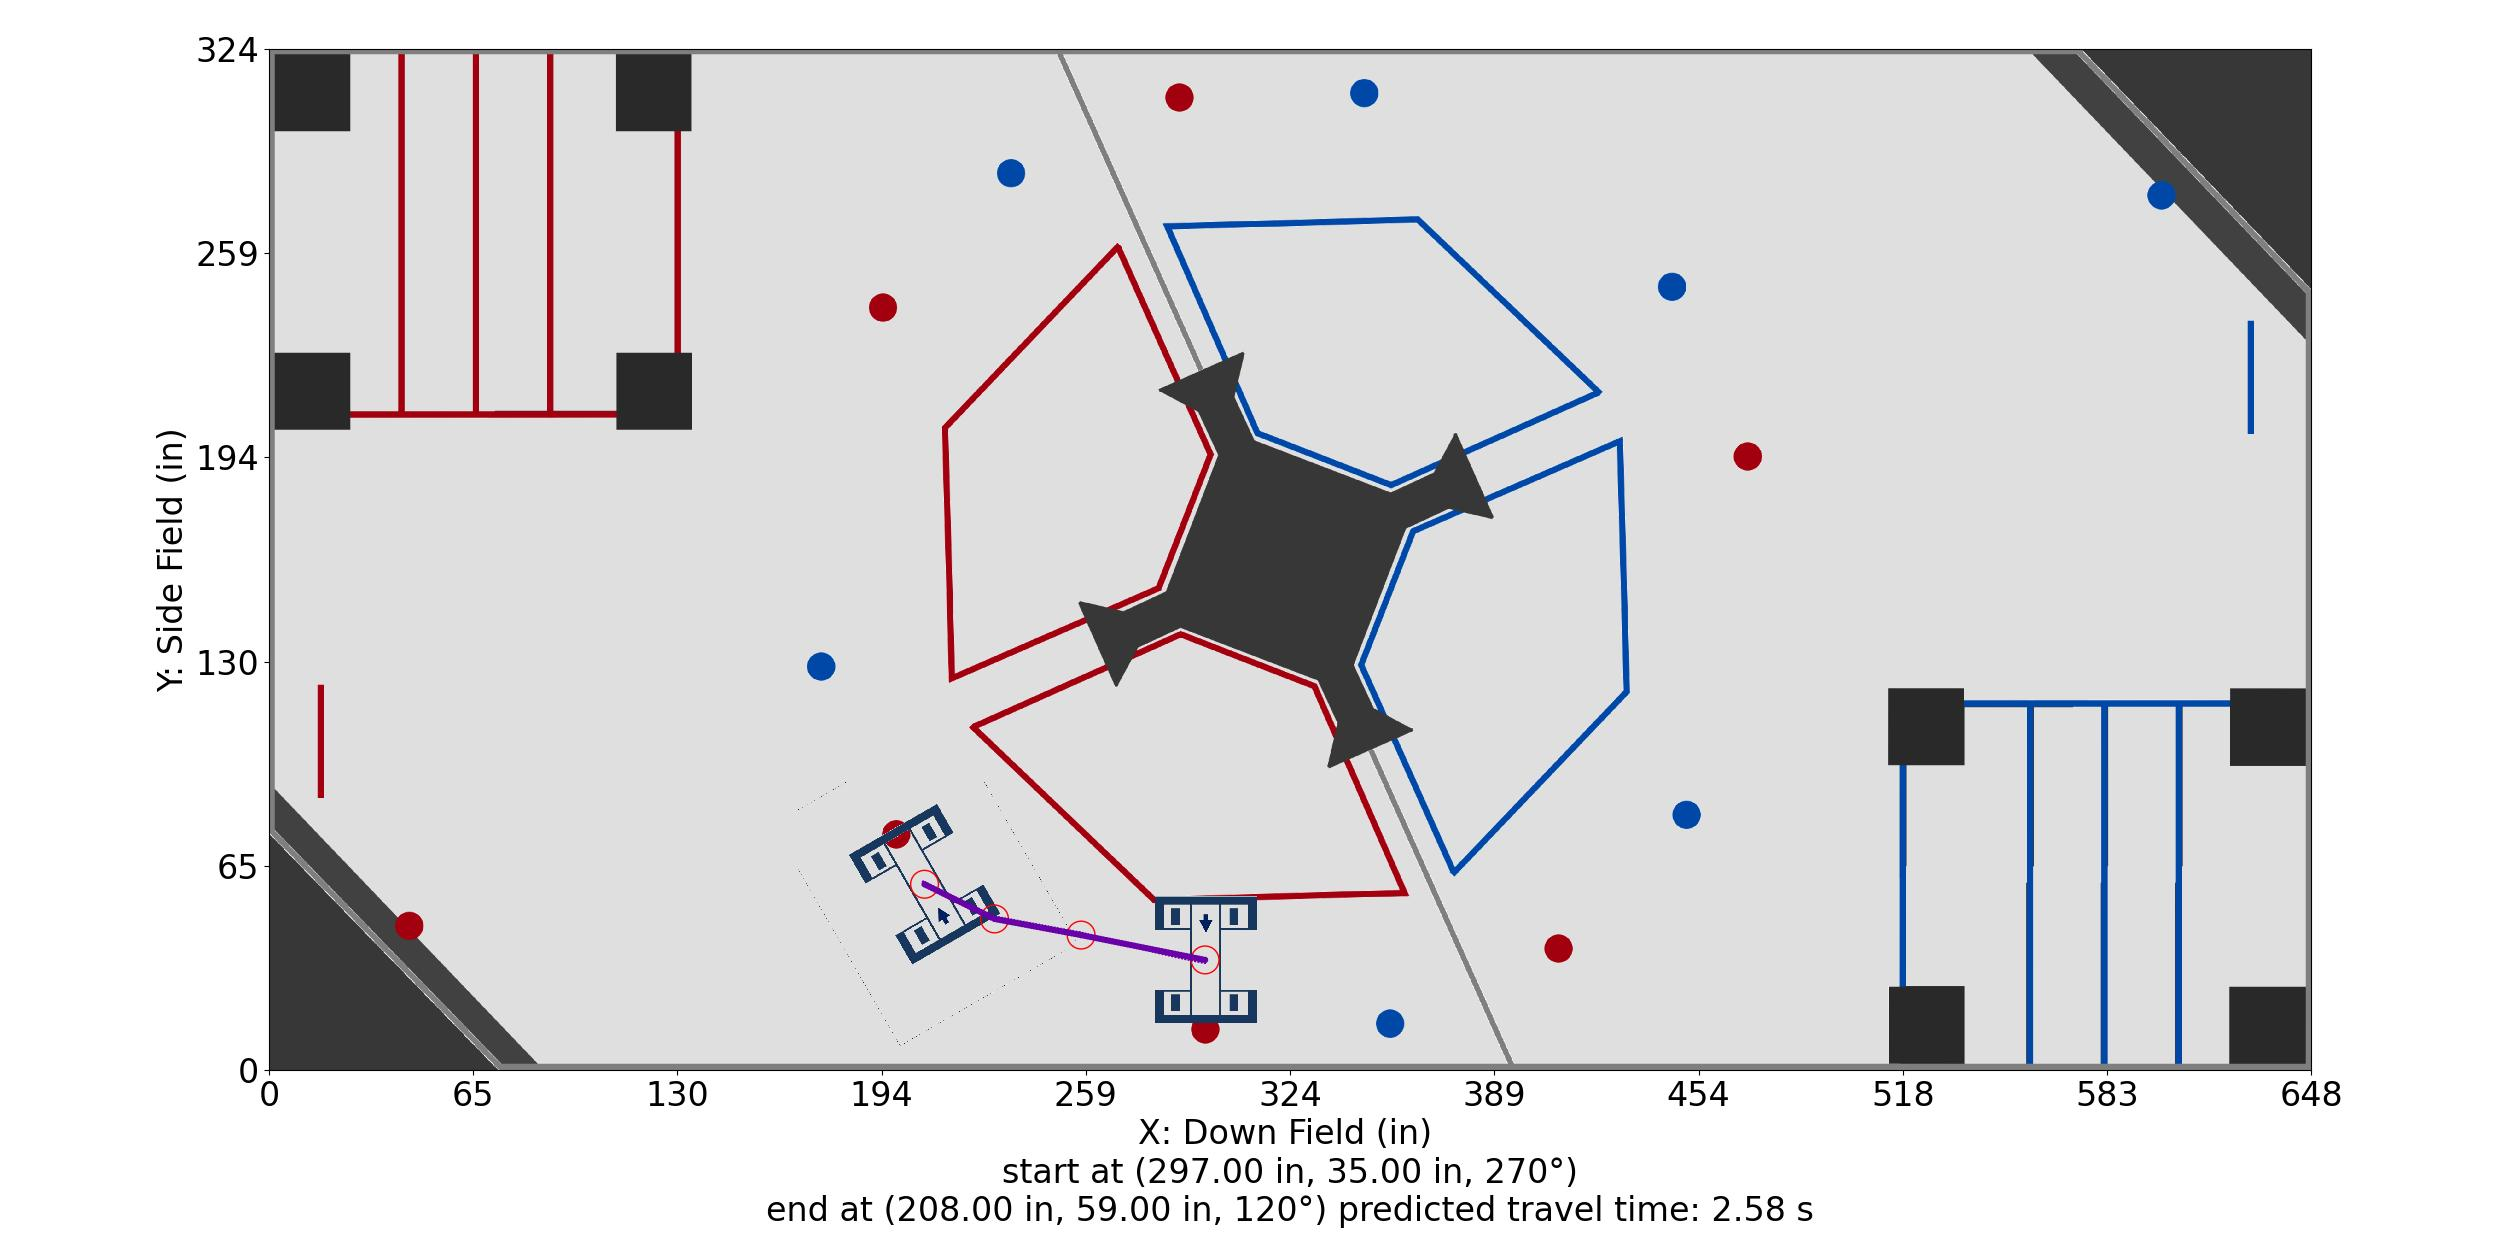

Data behind this chart, as committed beside it:
Distance (in), Time (s), X (in), Y (in), Velocity (in/s), Orientation (deg), Touch, Way X (in), Way Y (in), Way Velocity (in/s), Way Orientation (deg), Way Turn Radius (in), Touch this Point
0.0, 0.0, 297.0, 35.0, 36.0, 270.0, 0, 297.0, 35.0, 36.0, 270.0, 9.0, 0
1, 0.02778, 296, 35.2, 36.0, 266.3, 0, 257.7, 42.88, 36.0, 120.0, 3.0, 0
2, 0.05556, 295, 35.39, 36.0, 262.5, 0, 230.2, 48.0, 36.0, 120.0, 12.0, 0
3, 0.08333, 294.1, 35.59, 36.0, 258.8, 0, 208.0, 59.0, 36.0, 120.0, 12.0, 0
4, 0.1111, 293.1, 35.79, 36.0, 255, 0, , , , , , 
5, 0.1389, 292.1, 35.98, 36.0, 251.3, 0, , , , , , 
6, 0.1667, 291.1, 36.18, 36.0, 247.6, 0, , , , , , 
7, 0.1944, 290.1, 36.38, 36.0, 243.8, 0, , , , , , 
8, 0.2222, 289.2, 36.57, 36.0, 240.1, 0, , , , , , 
9, 0.25, 288.2, 36.77, 36.0, 236.3, 0, , , , , , 
10, 0.2778, 287.2, 36.96, 36.0, 232.6, 0, , , , , , 
11, 0.3056, 286.2, 37.16, 36.0, 228.9, 0, , , , , , 
12, 0.3333, 285.2, 37.36, 36.0, 225.1, 0, , , , , , 
13, 0.3611, 284.3, 37.55, 36.0, 221.4, 0, , , , , , 
14, 0.3889, 283.3, 37.75, 36.0, 217.6, 0, , , , , , 
15, 0.4167, 282.3, 37.95, 36.0, 213.9, 0, , , , , , 
16, 0.4444, 281.3, 38.14, 36.0, 210.2, 0, , , , , , 
17, 0.4722, 280.3, 38.34, 36.0, 206.4, 0, , , , , , 
18, 0.5, 279.4, 38.54, 36.0, 202.7, 0, , , , , , 
19, 0.5278, 278.4, 38.73, 36.0, 198.9, 0, , , , , , 
20, 0.5556, 277.4, 38.93, 36.0, 195.2, 0, , , , , , 
21, 0.5833, 276.4, 39.13, 36.0, 191.5, 0, , , , , , 
22, 0.6111, 275.4, 39.32, 36.0, 187.7, 0, , , , , , 
23, 0.6389, 274.4, 39.52, 36.0, 184, 0, , , , , , 
24, 0.6667, 273.5, 39.71, 36.0, 180.3, 0, , , , , , 
25, 0.6944, 272.5, 39.91, 36.0, 176.5, 0, , , , , , 
26, 0.7222, 271.5, 40.11, 36.0, 172.8, 0, , , , , , 
27, 0.75, 270.5, 40.3, 36.0, 169, 0, , , , , , 
28, 0.7778, 269.5, 40.5, 36.0, 165.3, 0, , , , , , 
29, 0.8056, 268.6, 40.7, 36.0, 161.6, 0, , , , , , 
30, 0.8333, 267.6, 40.89, 36.0, 157.8, 0, , , , , , 
31, 0.8611, 266.6, 41.09, 36.0, 154.1, 0, , , , , , 
32, 0.8889, 265.6, 41.29, 36.0, 150.3, 0, , , , , , 
33, 0.9167, 264.6, 41.48, 36.0, 146.6, 0, , , , , , 
34, 0.9444, 263.7, 41.68, 36.0, 142.9, 0, , , , , , 
35, 0.9722, 262.7, 41.88, 36.0, 139.1, 0, , , , , , 
36, 1, 261.7, 42.07, 36.0, 135.4, 0, , , , , , 
37, 1.028, 260.7, 42.27, 36.0, 131.6, 0, , , , , , 
38, 1.056, 259.7, 42.47, 36.0, 127.9, 0, , , , , , 
39, 1.083, 258.8, 42.66, 36.0, 124.2, 0, , , , , , 
40, 1.111, 257.8, 42.86, 36.0, 120.4, 0, , , , , , 
40.11, 1.114, 257.7, 42.88, 36.0, 120.4, 0, , , , , , 
41.11, 1.142, 256.7, 43.06, 36.0, 120.4, 0, , , , , , 
42.11, 1.17, 255.7, 43.25, 36.0, 120.4, 0, , , , , , 
43.11, 1.198, 254.7, 43.43, 36.0, 120.4, 0, , , , , , 
44.11, 1.225, 253.7, 43.61, 36.0, 120.4, 0, , , , , , 
45.11, 1.253, 252.8, 43.8, 36.0, 120.3, 0, , , , , , 
46.11, 1.281, 251.8, 43.98, 36.0, 120.3, 0, , , , , , 
47.11, 1.309, 250.8, 44.16, 36.0, 120.3, 0, , , , , , 
48.11, 1.336, 249.8, 44.35, 36.0, 120.3, 0, , , , , , 
49.11, 1.364, 248.8, 44.53, 36.0, 120.3, 0, , , , , , 
50.11, 1.392, 247.8, 44.71, 36.0, 120.3, 0, , , , , , 
51.11, 1.42, 246.9, 44.9, 36.0, 120.3, 0, , , , , , 
52.11, 1.448, 245.9, 45.08, 36.0, 120.2, 0, , , , , , 
53.11, 1.475, 244.9, 45.26, 36.0, 120.2, 0, , , , , , 
54.11, 1.503, 243.9, 45.45, 36.0, 120.2, 0, , , , , , 
55.11, 1.531, 242.9, 45.63, 36.0, 120.2, 0, , , , , , 
56.11, 1.559, 241.9, 45.81, 36.0, 120.2, 0, , , , , , 
57.11, 1.586, 241, 45.99, 36.0, 120.2, 0, , , , , , 
58.11, 1.614, 240, 46.18, 36.0, 120.1, 0, , , , , , 
... 35 more rows
